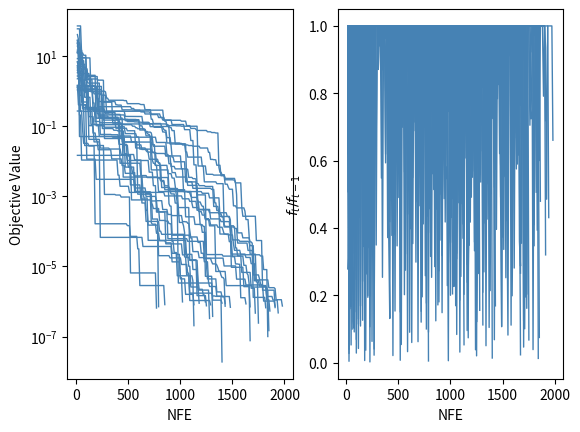

This figure's Python source:
import numpy as np 
import matplotlib.pyplot as plt

# rosenbrock function
# from http://docs.scipy.org/doc/scipy-0.14.0/reference/tutorial/optimize.html
def rosenbrock(x):
  return sum(100.0*(x[1:]-x[:-1]**2.0)**2.0 + (1-x[:-1])**2.0)

ub = 3.0
lb = -3.0

d = 2 # dimension of decision variable space
num_seeds = 30

popsize = 10
CR = 0.9 # crossover probability
F = 0.9 # between 0 and 2, vector step
max_NFE = 10000 # should be a multiple
convergence_threshold = 10**-6
nfe_to_converge = []

# differential evolution (a simple version)
for seed in range(num_seeds):
  np.random.seed(seed)

  # random initial population (popsize x d matrix)
  P = np.random.uniform(lb, ub, (popsize,d))
  f = np.zeros(popsize) # we'll evaluate them later
  nfe = 0
  f_best, x_best = 9999999, None
  ft = []

  while nfe < max_NFE and f_best > convergence_threshold:

    # for each member of the population ..
    for i,x in enumerate(P):
      
      # pick two random population members
      # "x" will be the one we modify, but other variants
      # will always modify the current best solution instead
      xb,xc = P[np.random.randint(0, popsize, 2), :]
      v = x + F*(xb-xc) # mutant vector

      # crossover: either choose from x or v
      trial_x = np.copy(x)
      for j in range(d):
        if np.random.rand() < CR:
          trial_x[j] = v[j]

      f[i] = rosenbrock(x)
      trial_f = rosenbrock(trial_x)
      nfe += 1

      # if this is better than the parent, replace
      if trial_f < f[i]:
        P[i,:] = trial_x
        f[i] = trial_f

    # keep track of best here
    if f_best is None or f.min() < f_best:
      f_best = f.min()
      x_best = P[f.argmin(),:]

    ft.append(f_best)

  nfe_to_converge.append(nfe)
  fta = np.array(ft)
  plt.subplot(1,2,1)
  plt.semilogy(range(popsize,nfe+1,popsize), fta, color='steelblue', linewidth=1)
  plt.subplot(1,2,2)
  plt.plot(range(2*popsize,nfe+1,popsize), fta[1:]/fta[:-1], color='steelblue', linewidth=1)
  del ft[:]


print(nfe_to_converge)

plt.subplot(1,2,1)
plt.xlabel('NFE')
plt.ylabel('Objective Value')

plt.subplot(1,2,2)
plt.xlabel('NFE')
plt.ylabel('$f_{t} / f_{t-1}$')
plt.show()






